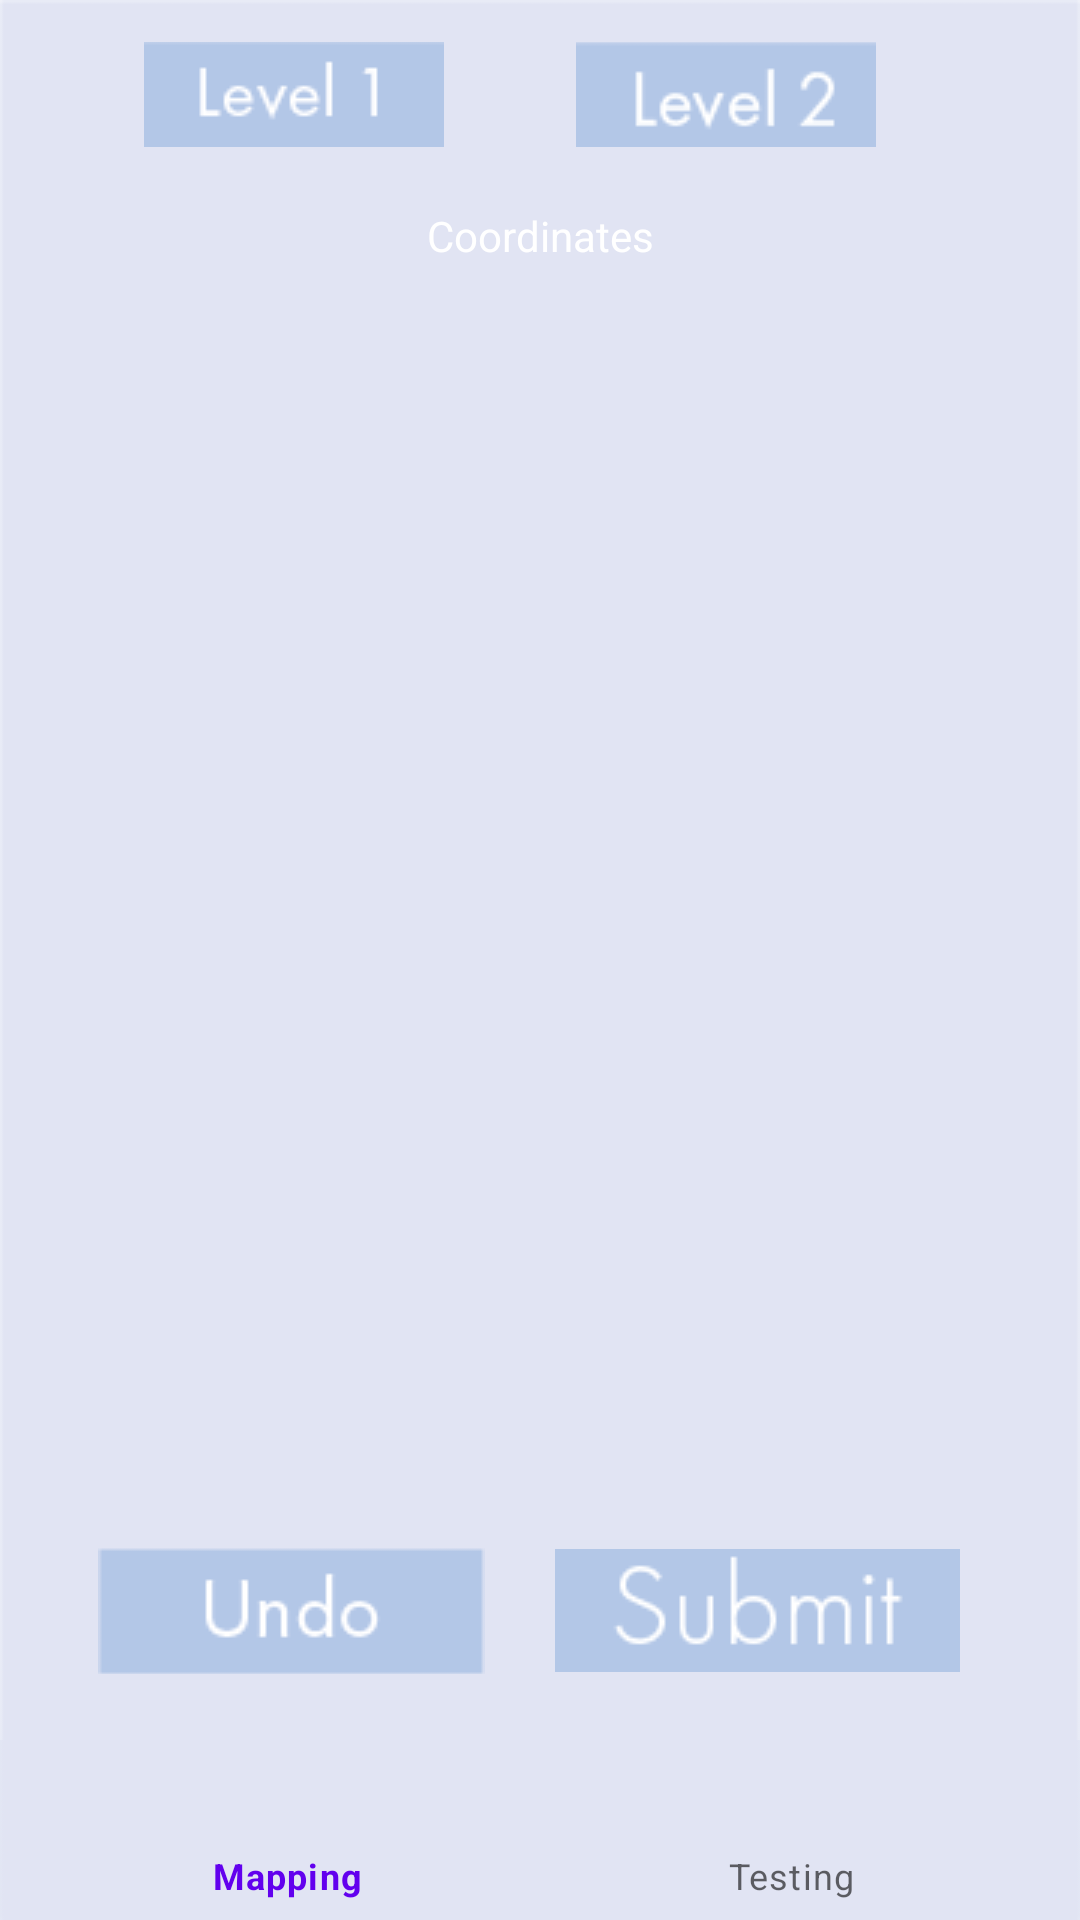

Write the Android layout XML for this screen, with the resource values it uses.
<!-- AndroidManifest.xml: application theme Theme.Wap.NoActionBar -->
<!-- res/layout/activity_mapping.xml -->
<?xml version="1.0" encoding="utf-8"?>
<androidx.constraintlayout.widget.ConstraintLayout xmlns:android="http://schemas.android.com/apk/res/android"
    xmlns:app="http://schemas.android.com/apk/res-auto"
    xmlns:tools="http://schemas.android.com/tools"
    android:layout_width="match_parent"
    android:layout_height="match_parent"
    android:background="@drawable/background"
    tools:context=".MappingActivity">


    <androidx.constraintlayout.widget.ConstraintLayout
        android:id="@+id/constraintLayout"
        android:layout_width="match_parent"
        android:layout_height="wrap_content"
        app:layout_constraintBottom_toBottomOf="parent"
        app:layout_constraintTop_toTopOf="parent"
        app:layout_constraintVertical_bias="0.023"
        tools:ignore="MissingConstraints"
        tools:layout_editor_absoluteX="0dp">

        <ImageButton
            android:id="@+id/level1Btn"
            android:layout_width="100dp"
            android:layout_height="35dp"
            android:layout_marginStart="48dp"
            android:layout_marginLeft="48dp"
            android:src="@drawable/level1button"
            app:layout_constraintStart_toStartOf="parent"
            tools:layout_editor_absoluteY="7dp" />

        <ImageButton
            android:id="@+id/level2Btn"
            android:layout_width="100dp"
            android:layout_height="35dp"
            android:layout_marginEnd="68dp"
            android:layout_marginRight="68dp"
            android:src="@drawable/lvl2button"

            app:layout_constraintEnd_toEndOf="parent"
            tools:layout_editor_absoluteY="7dp" />

    </androidx.constraintlayout.widget.ConstraintLayout>

    <TextView
        android:id="@+id/coordinatesText"
        android:layout_width="match_parent"
        android:layout_height="wrap_content"
        android:layout_marginTop="20dp"
        android:gravity="center_horizontal"
        android:text="Coordinates"
        android:textAlignment="center"
        android:textColor="@color/white"
        app:layout_constraintTop_toBottomOf="@+id/constraintLayout"
        tools:layout_editor_absoluteX="0dp"></TextView>

    <ImageView
        android:id="@+id/mapImage"
        android:layout_width="409dp"
        android:layout_height="359dp"
        app:layout_constraintBottom_toBottomOf="parent"
        app:layout_constraintEnd_toEndOf="parent"
        app:layout_constraintHorizontal_bias="1.0"
        app:layout_constraintStart_toStartOf="parent"
        app:layout_constraintTop_toBottomOf="@+id/coordinatesText"
        app:layout_constraintVertical_bias="0.048"
        tools:ignore="MissingConstraints"></ImageView>

    <ImageButton
        android:id="@+id/undo"
        android:layout_width="132dp"
        android:layout_height="42dp"
        android:src="@drawable/undobutton"
        android:text="undo"
        app:layout_constraintBottom_toBottomOf="parent"
        app:layout_constraintEnd_toEndOf="parent"
        app:layout_constraintHorizontal_bias="0.136"
        app:layout_constraintStart_toStartOf="parent"
        app:layout_constraintTop_toTopOf="parent"
        app:layout_constraintVertical_bias="0.863"></ImageButton>

    <ImageButton
        android:id="@+id/submit"
        android:layout_width="135dp"
        android:layout_height="41dp"
        android:src="@drawable/submitbutton"
        android:text="submit"
        app:layout_constraintBottom_toBottomOf="parent"
        app:layout_constraintEnd_toEndOf="parent"
        app:layout_constraintHorizontal_bias="0.822"
        app:layout_constraintStart_toStartOf="parent"
        app:layout_constraintTop_toTopOf="parent"
        app:layout_constraintVertical_bias="0.862"></ImageButton>

    <com.google.android.material.bottomnavigation.BottomNavigationView
        android:id="@+id/bottom_nav_bar"
        android:layout_width="match_parent"
        android:layout_height="60dp"
        android:background="@drawable/background"

        app:layout_constraintBottom_toBottomOf="parent"
        app:layout_constraintTop_toTopOf="parent"
        app:layout_constraintVertical_bias="1.0"
        tools:layout_editor_absoluteX="0dp"
        app:menu="@menu/bottom_menu"/>



</androidx.constraintlayout.widget.ConstraintLayout>
<!-- resources referenced by this layout -->
<resources>
  <color name="white">#FFFFFFFF</color>
  <!-- drawable background: png bitmap (drawable-v24, 2448 bytes) -->
  <!-- drawable level1button: png bitmap (drawable-v24, 758 bytes) -->
  <!-- drawable lvl2button: png bitmap (drawable-v24, 995 bytes) -->
  <!-- drawable submitbutton: png bitmap (drawable-v24, 1473 bytes) -->
  <!-- drawable undobutton: png bitmap (drawable-v24, 1020 bytes) -->
  <style name="Theme.Wap.NoActionBar">
          <item name="windowActionBar">false</item>
          <item name="windowNoTitle">true</item>
      </style>
</resources>
